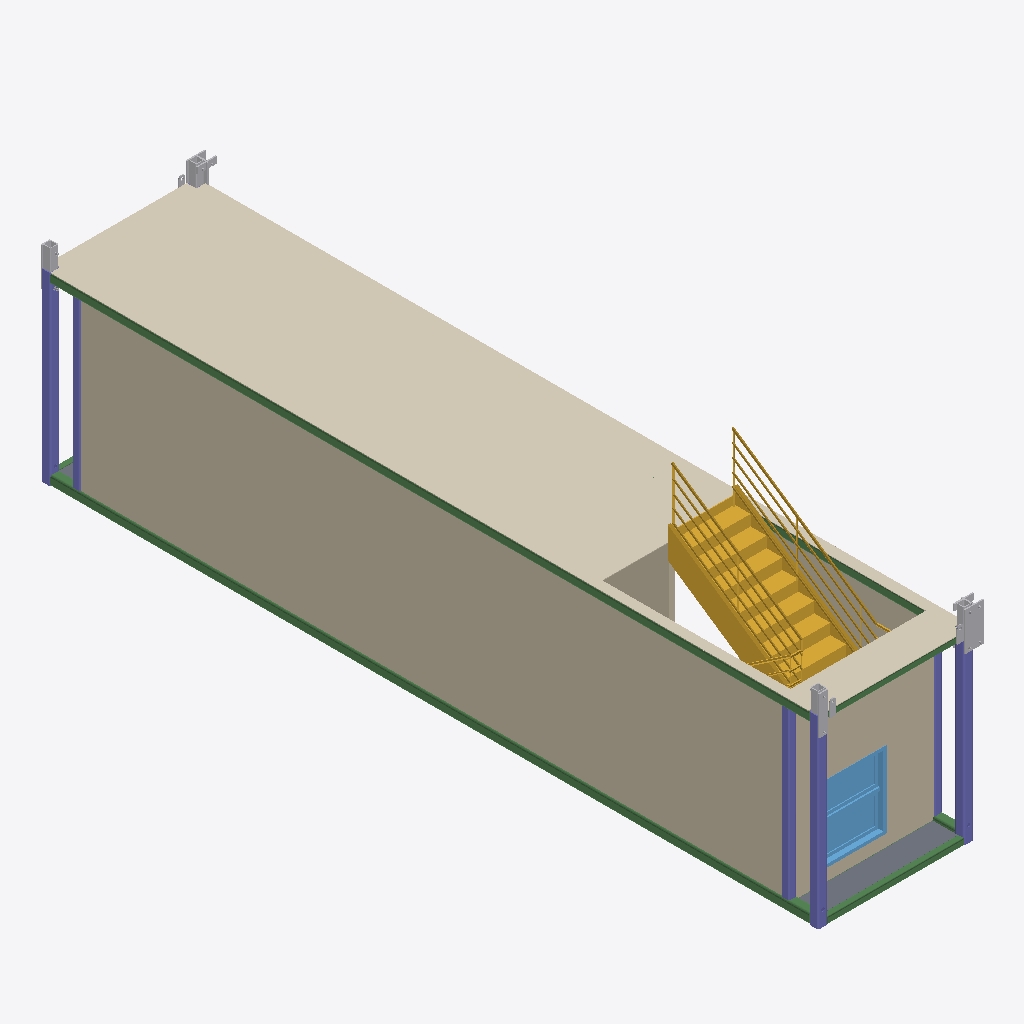
Isometric view of an IFC building model (IFC-SPF (STEP), schema IFC2X3, length unit millimetre), seen from the south-west, elements coloured by IFC class: 13 other elements (light grey), 8 beams (green), 6 columns (violet), 3 walls (beige), 2 slabs (grey), 1 covering (cream), 1 stair (yellow), 1 window (light blue).
Extent 2.6 m × 12.3 m × 4.0 m (x, y, z). Storeys (4): 1st floor at 2.90 m; 2nd floor at 5.79 m; 3th floor at 8.69 m; TOP at 11.58 m. Elements (109): 34 IfcBeam, 28 IfcBuildingElementProxy, 23 IfcColumn, 11 IfcMember, 5 IfcSlab, 4 IfcWallStandardCase, 2 IfcWindow, 1 IfcCovering, 1 IfcStair.

HEADER;
FILE_DESCRIPTION(('ViewDefinition [CoordinationView_V2.0]','RevitIdentifiers [ContentGUID: 0bccf9dd-fcf0-48f2-b71c-cda3b4266af9, VersionGUID: 3fa8b55a-3ccb-[number]-5836772bdb03, NumberOfSaves: 287]','CoordinateReference [CoordinateBase: 共享坐标, ProjectSite: 默认场地]'),'2;1');
FILE_NAME('2-1-1.ifc','2026-01-08T11:55:05+08:00',(''),(''),'ODA SDAI 24.12','Autodesk Revit 25.4.0.32 (CHS) - IFC 25.4.0.32','');
FILE_SCHEMA(('IFC2X3'));
ENDSEC;
DATA;
#27=IFCPROJECT('0BpFdT$F18yhSSpQDBsPK9',#18,'项目编号',$,$,'项目名称','项目状态',(#22),#17227);
#52=IFCSITE('0BpFdT$F18yhSSpQDBsPKB',#18,'Default',$,$,#51,$,$,.ELEMENT.,$,$,$,$,$);
#32=IFCBUILDING('0BpFdT$F18yhSSpQDBsPK8',#18,'',$,$,#30,$,'',.ELEMENT.,$,$,$);
#36=IFCBUILDINGSTOREY('3Zu5Bv0LOHrPC10026FoQQ',#18,'1st floor',$,'标高:正负零标高',#35,$,'1st floor',.ELEMENT.,2895.9999999999995);
#40=IFCBUILDINGSTOREY('2fhnIDZ2fDsx41juY0NzV0',#18,'2nd floor',$,'标高:正负零标高',#39,$,'2nd floor',.ELEMENT.,5792.0);
#44=IFCBUILDINGSTOREY('2fhnIDZ2fDsx41juY0NzVB',#18,'3th floor',$,'标高:正负零标高',#43,$,'3th floor',.ELEMENT.,8688.0);
#48=IFCBUILDINGSTOREY('2fhnIDZ2fDsx41juY0NzSZ',#18,'TOP',$,'标高:正负零标高',#47,$,'TOP',.ELEMENT.,11584.0);
#1406=IFCWALLSTANDARDCASE('2Q5COcfdzDtPW0zIMfGMso',#18,'基本墙:常规 - 90mm 砖:619523',$,'基本墙:常规 - 90mm 砖',#1390,#1405,'619523');
#2098=IFCCOVERING('2Q5COcfdzDtPW0zIMfGMsY',#18,'复合天花板:光面:619539',$,'复合天花板:光面',#2072,#2097,'619539',.CEILING.);
#5848=IFCSTAIR('2Q5COcfdzDtPW0zIMfGMsV',#18,'组合楼梯:楼梯:619566',$,'组合楼梯:190mm 最大踢面 250mm 梯段',#5847,$,'619566',.HALF_TURN_STAIR.);
#2045=IFCWALLSTANDARDCASE('2Q5COcfdzDtPW0zIMfGMsW',#18,'基本墙:常规 - 90mm 砖:619537',$,'基本墙:常规 - 90mm 砖',#2033,#2044,'619537');
#14826=IFCBEAM('3M7bSB0PT5ABeVD3T2GoTf',#18,'SHS-Square Hollow Section:150x150x16SHS:619435','FRQ{13276A02-95D0-4B29-95D4-D52C4281501E}','150x150x16SHS',#14856,#14832,'619435');
#14752=IFCBEAM('1HZzDvev90W9vq6AVyYaVR',#18,'SHS-Square Hollow Section:150x150x16SHS:619434','FRQ{13276A02-95D0-4B29-95D4-D52C4281501E}','150x150x16SHS',#14796,#14758,'619434');
#6740=IFCWALLSTANDARDCASE('2Q5COcfdzDtPW0zIMfGMt9',#18,'基本墙:常规 - 90mm 砖:619640',$,'基本墙:常规 - 90mm 砖',#6728,#6739,'619640');
#6678=IFCWINDOW('2Q5COcfdzDtPW0zIMfGMt5',#18,'双层单列窗:双层单列窗:619636',$,'双层单列窗:双层单列窗',#17225,#6674,'619636',1200.0,1132.9999999999995);
#1201=IFCSLAB('2Q5COcfdzDtPW0zIMfGMf8',#18,'楼板:常规 - 100mm:619513',$,'楼板:常规 - 100mm',#1191,#1200,'619513',.FLOOR.);
#11895=IFCCOLUMN('3$hkm1ERjEaxIQkoqNYV9n',#18,'SHS-Square Hollow Section-Column:150x150x12.5SHS:619659','FRQ{F38EB2EF-B2B7-44F4-B2DD-56C2998C67FF}','150x150x12.5SHS',#11915,#11901,'619659');
#14711=IFCCOLUMN('3nSGZ1GAL9TPVT40FVilCq',#18,'SHS-Square Hollow Section-Column:150x150x12.5SHS:619433','FRQ{F38EB2EF-B2B7-44F4-B2DD-56C2998C67FF}','150x150x12.5SHS',#14727,#14717,'619433');
#14670=IFCCOLUMN('0SqMJtvZj28OziNxxcpSTw',#18,'SHS-Square Hollow Section-Column:150x150x12.5SHS:619432','FRQ{F38EB2EF-B2B7-44F4-B2DD-56C2998C67FF}','150x150x12.5SHS',#14686,#14676,'619432');
#13372=IFCCOLUMN('3E3oWIo2L1PxwNiAV5Myr2',#18,'SHS-Square Hollow Section-Column:120x120x10SHS:619444','FRQ{D0E5F9BA-DB74-487C-AD1B-15BEAFCCEFF2}','120x120x10SHS',#13402,#13378,'619444');
#14439=IFCBEAM('1huF6aynL0iffNFfe58e1g',#18,'SHS-Square Hollow Section:100x100x8SHS:619471','FRQ{E6779B53-D7A6-4D6F-8A86-BFCA84D2744A}','100x100x8SHS',#14469,#14445,'619471');
#13315=IFCCOLUMN('2ptj2uYab4JxjJv3CJKK0O',#18,'SHS-Square Hollow Section-Column:120x120x10SHS:619443','FRQ{D0E5F9BA-DB74-487C-AD1B-15BEAFCCEFF2}','120x120x10SHS',#13345,#13321,'619443');
#12533=IFCCOLUMN('3_MusKzEjB6OGQVZP04kRF',#18,'SHS-Square Hollow Section-Column:120x120x10SHS:619670','FRQ{D0E5F9BA-DB74-487C-AD1B-15BEAFCCEFF2}','120x120x10SHS',#12567,#12539,'619670');
#12008=IFCBEAM('0dFg69fvHBshUgXh9D1WoK',#18,'SHS-Square Hollow Section:150x150x16SHS:619661','FRQ{13276A02-95D0-4B29-95D4-D52C4281501E}','150x150x16SHS',#12041,#12014,'619661');
#1515=IFCBUILDINGELEMENTPROXY('2Q5COcfdzDtPW0zIMfGMsr',#18,'T-section:T-Section:619524',$,'T-section:T-Section',#1514,#1511,'619524',$);
#13831=IFCBEAM('2RJ$8A7HH0Gx$ox4cGntlx',#18,'SHS-Square Hollow Section:100x100x8SHS:619451','FRQ{E6779B53-D7A6-4D6F-8A86-BFCA84D2744A}','100x100x8SHS',#13861,#13837,'619451');
#1569=IFCBUILDINGELEMENTPROXY('2Q5COcfdzDtPW0zIMfGMsq',#18,'Connected-section:Connected-section:619525',$,'Connected-section:Connected-section',#1568,#1565,'619525',$);
#1833=IFCBUILDINGELEMENTPROXY('2Q5COcfdzDtPW0zIMfGMsx',#18,'steel-tube:steel-tube:619530',$,'steel-tube:steel-tube',#1832,#1829,'619530',$);
#1859=IFCBUILDINGELEMENTPROXY('2Q5COcfdzDtPW0zIMfGMsw',#18,'steel-tube:steel-tube:619531',$,'steel-tube:steel-tube',#1858,#1855,'619531',$);
#1807=IFCBUILDINGELEMENTPROXY('2Q5COcfdzDtPW0zIMfGMsu',#18,'steel-tube:steel-tube:619529',$,'steel-tube:steel-tube',#1806,#1803,'619529',$);
#12095=IFCBEAM('3hQT0LxcvALP1DFHh1m4oY',#18,'SHS-Square Hollow Section:150x150x16SHS:619662','FRQ{13276A02-95D0-4B29-95D4-D52C4281501E}','150x150x16SHS',#12125,#12101,'619662');
#1905=IFCBUILDINGELEMENTPROXY('2Q5COcfdzDtPW0zIMfGMsz',#18,'T-section:T-Section:619532',$,'T-section:T-Section',#1904,#1901,'619532',$);
#1769=IFCBUILDINGELEMENTPROXY('2Q5COcfdzDtPW0zIMfGMsv',#18,'steel-tube:steel-tube:619528',$,'steel-tube:steel-tube',#1768,#1765,'619528',$);
#1970=IFCBUILDINGELEMENTPROXY('2Q5COcfdzDtPW0zIMfGMs$',#18,'Tie-plate:Tie-plate:619534',$,'Tie-plate:Tie-plate',#1969,#1966,'619534',$);
#1285=IFCBUILDINGELEMENTPROXY('2Q5COcfdzDtPW0zIMfGMfE',#18,'Lifting Eye:Lifting Eye:619519',$,'Lifting Eye:Lifting Eye',#1284,#1281,'619519',$);
#1322=IFCBUILDINGELEMENTPROXY('2Q5COcfdzDtPW0zIMfGMsn',#18,'Lifting Eye:Lifting Eye:619520',$,'Lifting Eye:Lifting Eye',#1321,#1318,'619520',$);
#992=IFCSLAB('2Q5COcfdzDtPW0zIMfGMfh',#18,'楼板:常规 - 100mm:619482',$,'楼板:常规 - 100mm',#978,#991,'619482',.FLOOR.);
#1658=IFCBUILDINGELEMENTPROXY('2Q5COcfdzDtPW0zIMfGMss',#18,'Tie-plate:Tie-plate:619527',$,'Tie-plate:Tie-plate',#1657,#1654,'619527',$);
#14500=IFCBEAM('0VJZxsP5f73RqneSIDugw5',#18,'SHS-Square Hollow Section:100x100x8SHS:619472','FRQ{E6779B53-D7A6-4D6F-8A86-BFCA84D2744A}','100x100x8SHS',#14530,#14506,'619472');
#6570=IFCBUILDINGELEMENTPROXY('2Q5COcfdzDtPW0zIMfGMt1',#18,'Connected-section:Connected-section:619632',$,'Connected-section:Connected-section',#6569,#6566,'619632',$);
#1346=IFCBUILDINGELEMENTPROXY('2Q5COcfdzDtPW0zIMfGMsm',#18,'Lifting Eye:Lifting Eye:619521',$,'Lifting Eye:Lifting Eye',#1345,#1342,'619521',$);
#704=IFCBEAM('2Q5COcfdzDtPW0zIMfGMfY',#18,'RHS-Rectangular Hollow Section:100x60x8RHS:619475',$,'RHS-Rectangular Hollow Section:100x60x8RHS',#684,#703,'619475');
ENDSEC;